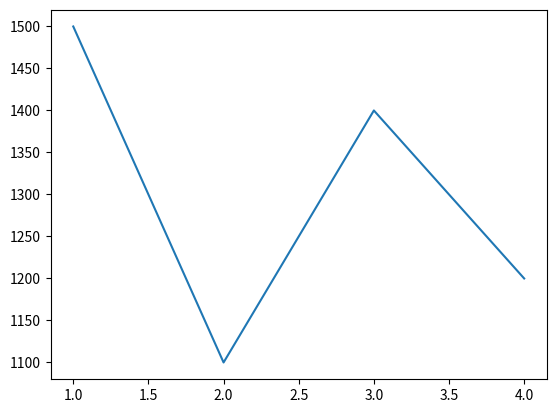

The script that saved this image:
# Math plot lib module - an EXTERNAL Python module, meaning we need to install it first before we import it in our program
# In terminal:
# 1. brew install python3 - comes with pip3, a package manager for Python
# 2. pip3 install matplotlib
# 3. now we can import

import matplotlib.pyplot as plt
x = [1, 2, 3, 4]
y = [1500, 1100, 1400, 1200]
plt.plot(x, y)
plt.show()